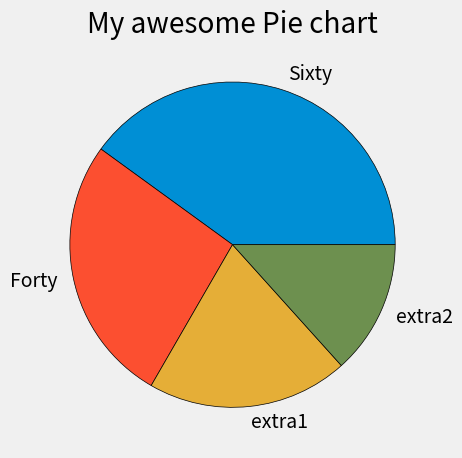

This figure's Python source:
from matplotlib import pyplot as plt


plt.style.use('fivethirtyeight')

slices = [60,40,30,20]
labels = ['Sixty','Forty', 'extra1','extra2' ]
#colors =['blue','red','yellow','green']
colors =['#008fd5','#fc4f30','#e5ae37','#6d904f']


plt.pie(slices,labels=labels,colors=colors,wedgeprops={'edgecolor':'black'})

plt.title('My awesome Pie chart')
plt.tight_layout()
plt.show()

#Colors:
#Blue = #008fd5
#Red = #fc4f30
#Yellow = #e5ae37
#Green = #6d904f

# matplotlib styles
# ['Solarize_Light2', '_classic_test_patch', 'bmh', 'classic', 
# 'dark_background', 'fast', 'fivethirtyeight', 'ggplot', 'grayscale', 
# 'seaborn', 'seaborn-bright', 'seaborn-colorblind', 'seaborn-dark', 
# 'seaborn-dark-palette', 'seaborn-darkgrid', 'seaborn-deep', 'seaborn-muted', 
# 'seaborn-notebook', 'seaborn-paper', 'seaborn-pastel', 'seaborn-poster', 
# 'seaborn-talk', 'seaborn-ticks', 'seaborn-white', 'seaborn-whitegrid', 
# 'tableau-colorblind10']